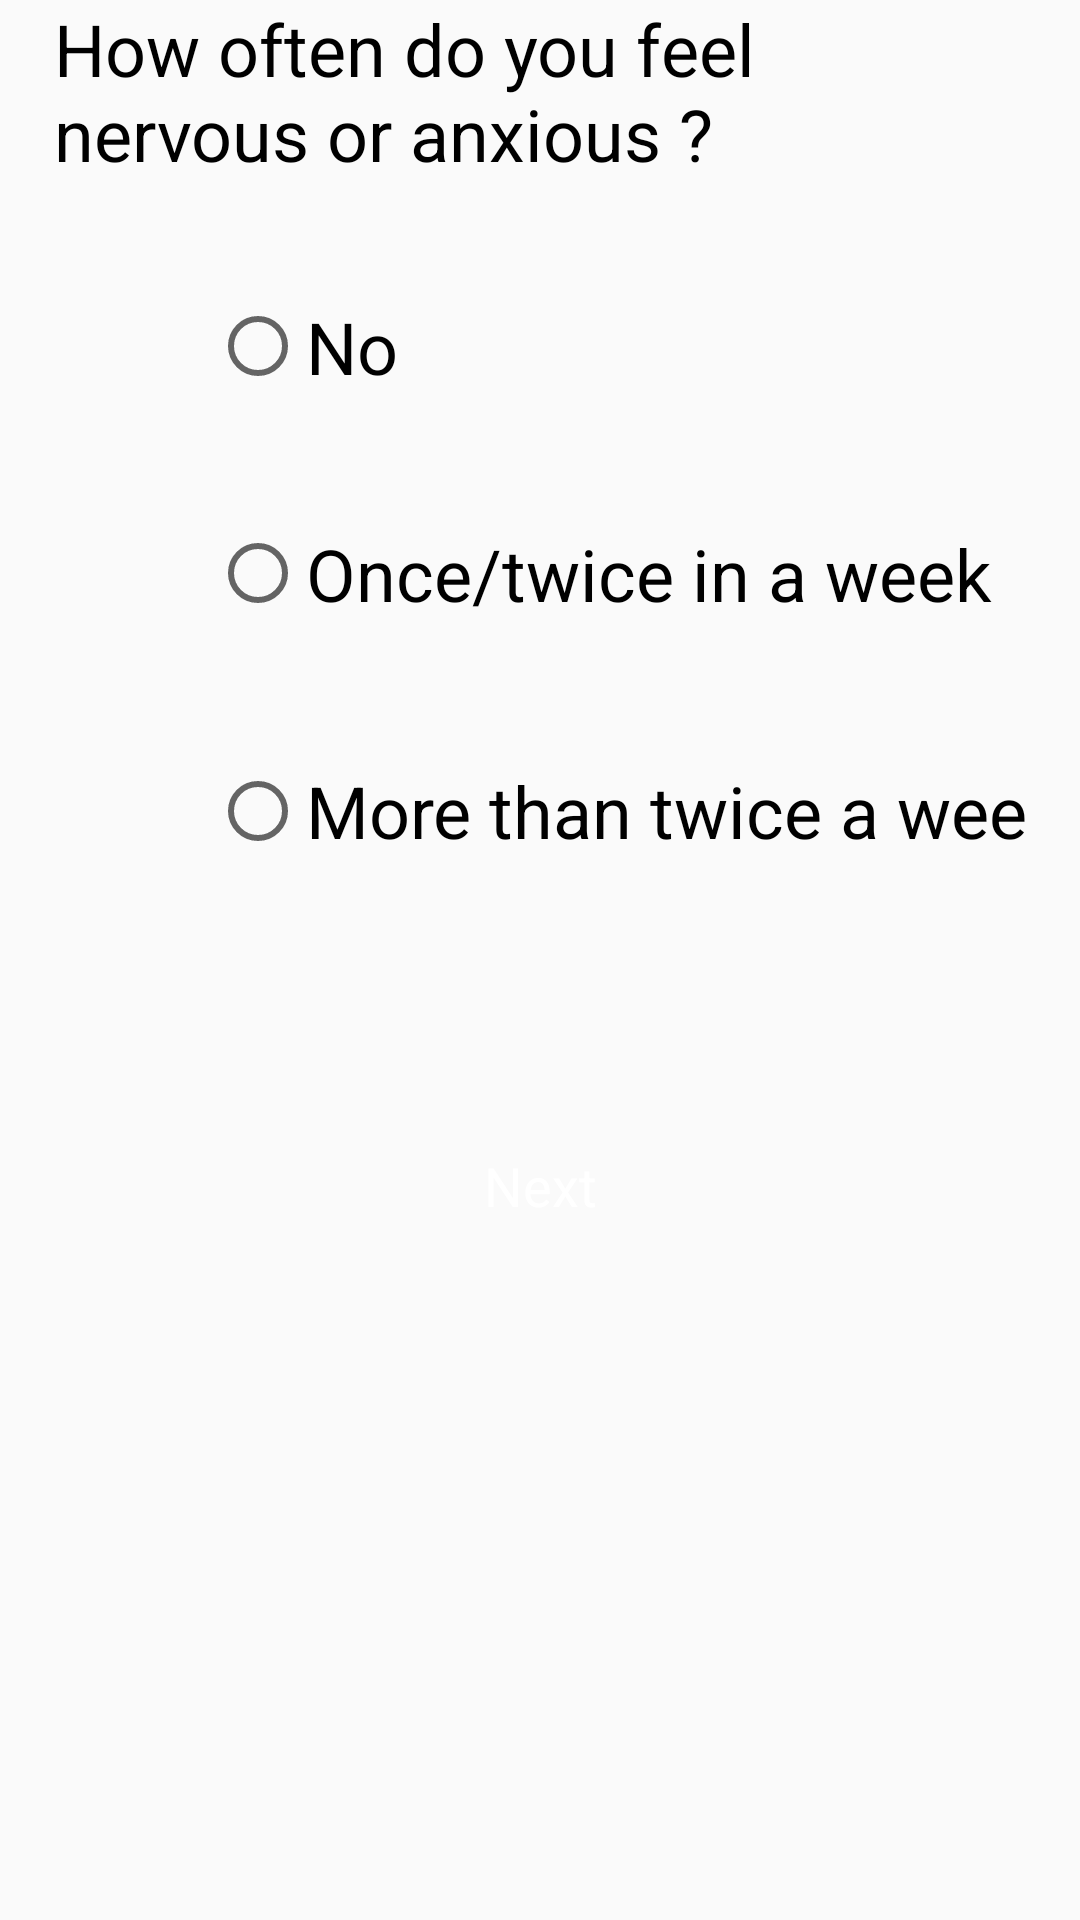

Layout XML and referenced resources for this Android screen:
<!-- AndroidManifest.xml: application theme AppTheme -->
<!-- res/layout/eight_ques_stress.xml -->
<?xml version="1.0" encoding="utf-8"?>
<LinearLayout xmlns:android="http://schemas.android.com/apk/res/android"
    xmlns:app="http://schemas.android.com/apk/res-auto"
    android:orientation="vertical"
    android:layout_width="match_parent"
    android:layout_height="match_parent"
    android:paddingLeft="18dp"
    android:paddingRight="18dp"
    android:background="@drawable/back">

    <ScrollView
        android:layout_width="match_parent"
        android:layout_height="match_parent">

        <LinearLayout
            android:layout_width="match_parent"
            android:layout_height="match_parent"
            android:orientation="vertical">

            <TextView
                android:id="@+id/textView"
                android:layout_width="wrap_content"
                android:layout_height="56dp"
                android:text="How often do you feel nervous or anxious ?"
                android:textColor="@android:color/black"
                android:textSize="24sp" />


            <RadioGroup
                android:id="@+id/radiogroup"
                android:layout_width="wrap_content"
                android:layout_height="295dp"
                android:layout_alignParentStart="true"
                android:layout_centerVertical="true"
                android:layout_marginStart="52dp">

                <RadioButton
                    android:id="@+id/radioButton2"
                    android:layout_width="182dp"
                    android:layout_height="79dp"
                    android:layout_marginTop="20dp"
                    android:text="No"
                    android:textSize="24sp"
                    app:layout_constraintTop_toBottomOf="@+id/textView" />

                <RadioButton
                    android:id="@+id/radioButton3"
                    android:layout_width="wrap_content"
                    android:layout_height="wrap_content"
                    android:layout_marginTop="20dp"
                    android:text="Once/twice in a week"
                    android:textSize="24sp"
                    app:layout_constraintTop_toBottomOf="@+id/radioButton2" />

                <RadioButton
                    android:id="@+id/radioButton4"
                    android:layout_width="295dp"
                    android:layout_height="86dp"
                    android:layout_marginTop="20dp"
                    android:text="More than twice a week"
                    android:textSize="24sp"
                    app:layout_constraintTop_toBottomOf="@+id/radioButton3" />
            </RadioGroup>

            <Button
                android:id="@+id/eight"
                style="@style/Base.TextAppearance.AppCompat.Body1"
                android:layout_width="match_parent"
                android:layout_height="wrap_content"
                android:layout_marginTop="16dp"
                android:background="@drawable/back2"
                android:clickable="true"
                android:padding="16dp"
                android:text="Next"
                android:textAllCaps="false"
                android:textColor="#fff"
                android:textSize="18sp" />


        </LinearLayout>
    </ScrollView>

</LinearLayout>
<!-- resources referenced by this layout -->
<resources>
  <style name="AppTheme" parent="Theme.AppCompat.Light.DarkActionBar">
      
          
          <item name="colorPrimary">@color/colorPrimary</item>
          <item name="colorPrimaryDark">@color/colorPrimaryDark</item>
          <item name="colorAccent">@color/colorAccent</item>
          <item name="android:colorForeground">@color/foreground_material_light</item>
      </style>
  <color name="colorPrimary">#3F51B5</color>
  <color name="colorPrimaryDark">#303F9F</color>
  <color name="colorAccent">#FF4081</color>
</resources>
